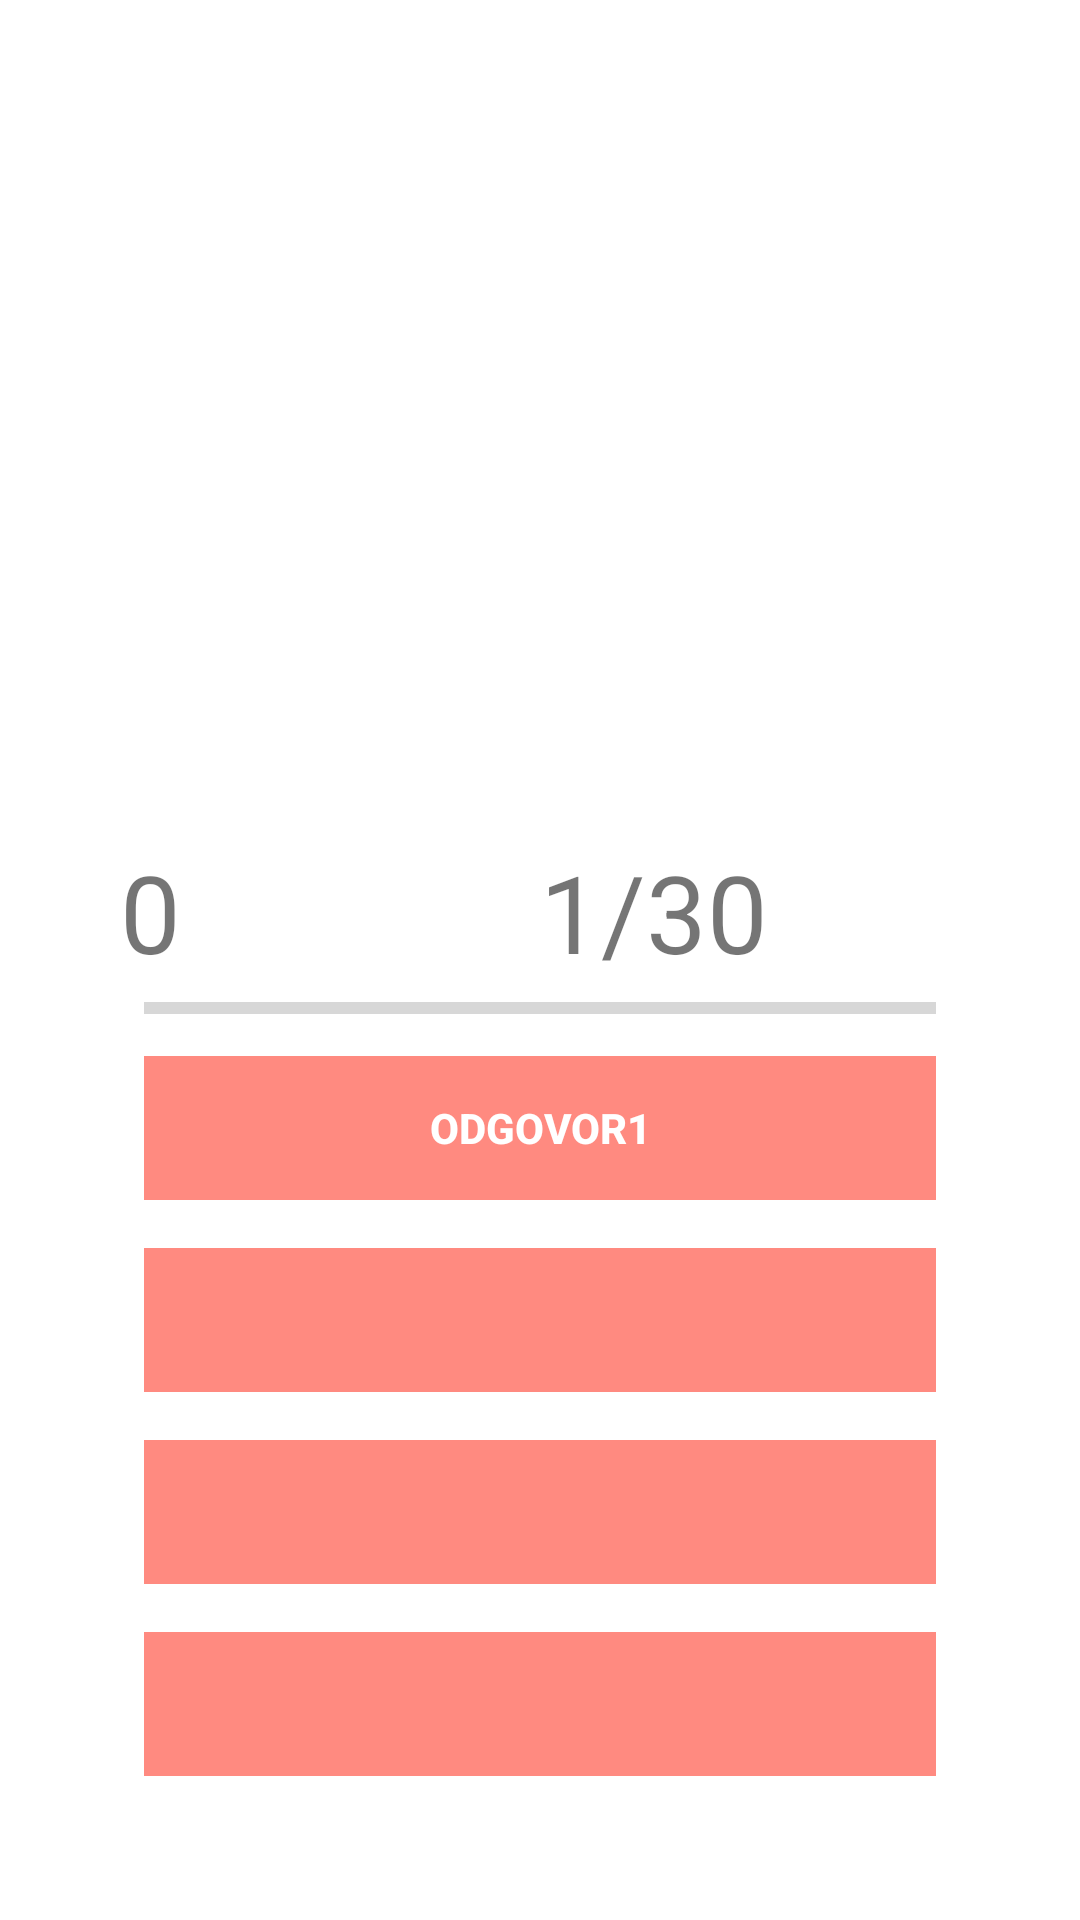

Here is an Android app screen rendered from its layout file. Give the layout XML and the strings, colors and styles it references.
<!-- AndroidManifest.xml: application theme Theme.SeminarskiRad -->
<!-- res/layout/question_view.xml -->
<?xml version="1.0" encoding="utf-8"?>
<RelativeLayout xmlns:android="http://schemas.android.com/apk/res/android"
    xmlns:app="http://schemas.android.com/apk/res-auto"
    xmlns:tools="http://schemas.android.com/tools"
    android:id="@+id/question_view"
    android:layout_width="match_parent"
    android:layout_height="match_parent">

    <TextView
        android:id="@+id/countdownText"
        android:layout_width="wrap_content"
        android:layout_height="wrap_content"
        tools:text="10:00"
        android:textColor="@color/black"
        android:textSize="30sp"
        />


    <TextView
        android:id="@+id/pitanje"
        android:layout_width="match_parent"
        android:layout_height="wrap_content"
        android:layout_alignParentTop="true"
        android:layout_centerHorizontal="true"
        android:layout_marginTop="60dp"
        android:textSize="25sp"
        android:textColor="@color/black"
        android:textStyle="bold"
        android:gravity="center" />

    <RelativeLayout
        android:layout_width="wrap_content"
        android:layout_height="wrap_content"
        android:layout_alignParentBottom="true"
        android:layout_margin="30dp"
        android:paddingTop="20dp">

        <LinearLayout
            android:id="@+id/group"
            android:layout_width="match_parent"
            android:layout_height="wrap_content"
            android:orientation="vertical"
            android:padding="10dp">

            <LinearLayout
                android:layout_width="match_parent"
                android:layout_height="wrap_content"
                android:orientation="horizontal"
                android:weightSum="2">

                <TextView
                    android:id="@+id/txtScore"
                    android:layout_width="0dp"
                    android:layout_height="wrap_content"
                    android:layout_gravity="center_horizontal"
                    android:layout_weight="1"
                    android:text="0"
                    android:textSize="36sp" />

                <TextView
                    android:id="@+id/txtTotalQuestion"
                    android:layout_width="0dp"
                    android:layout_height="wrap_content"
                    android:layout_gravity="center_horizontal"
                    android:layout_weight="1"
                    android:text="1/30"
                    android:textSize="36sp" />

            </LinearLayout>

            <ProgressBar
                android:id="@+id/progressBar"
                style="@style/Widget.AppCompat.ProgressBar.Horizontal"
                android:layout_width="match_parent"
                android:layout_height="wrap_content"
                android:layout_marginLeft="8dp"
                android:layout_marginRight="8dp"
                android:max="5" />


            <Button
                android:id="@+id/odgovor1"
                style="@style/Widget.AppCompat.Button.Borderless"
                android:layout_width="match_parent"
                android:layout_height="wrap_content"
                android:layout_margin="8dp"
                android:background="#FF8a80"
                android:text="@string/odgovor1"
                android:textColor="@android:color/white"
                android:textStyle="bold" />

            <Button
                android:id="@+id/odgovor2"
                style="@style/Widget.AppCompat.Button.Borderless"
                android:layout_width="match_parent"
                android:layout_height="wrap_content"
                android:layout_margin="8dp"
                android:background="#FF8a80"
                android:text="@string/odgovor2"
                android:textColor="@android:color/white"
                android:textStyle="bold" />

            <Button
                android:id="@+id/odgovor3"
                style="@style/Widget.AppCompat.Button.Borderless"
                android:layout_width="match_parent"
                android:layout_height="wrap_content"
                android:layout_margin="8dp"
                android:background="#FF8a80"
                android:text="@string/odgovor3"
                android:textColor="@android:color/white"
                android:textStyle="bold" />

            <Button
                android:id="@+id/odgovor4"
                style="@style/Widget.AppCompat.Button.Borderless"
                android:layout_width="match_parent"
                android:layout_height="wrap_content"
                android:layout_margin="8dp"
                android:background="#FF8a80"
                android:text="@string/odgovor4"
                android:textColor="@android:color/white"
                android:textStyle="bold" />

        </LinearLayout>

    </RelativeLayout>

</RelativeLayout>
<!-- resources referenced by this layout -->
<resources>
  <string name="odgovor1">odgovor1</string>
  <string name="odgovor2" />
  <string name="odgovor3" />
  <string name="odgovor4" />
  <style name="Theme.SeminarskiRad" parent="Theme.MaterialComponents.DayNight.DarkActionBar">
          
          <item name="colorPrimary">@color/purple_500</item>
          <item name="colorPrimaryVariant">@color/purple_700</item>
          <item name="colorOnPrimary">@color/white</item>
          
          <item name="colorSecondary">@color/teal_200</item>
          <item name="colorSecondaryVariant">@color/teal_700</item>
          <item name="colorOnSecondary">@color/black</item>
          
          <item name="android:statusBarColor" tools:targetApi="l">?attr/colorPrimaryVariant</item>
          
      </style>
  <!-- not gathered from this repository: default colours our renderer supplied (Android Studio template values) -->
  <color name="purple_500">#FF6200EE</color>
  <color name="purple_700">#FF3700B3</color>
  <color name="teal_200">#FF03DAC5</color>
  <color name="teal_700">#FF018786</color>
  <color name="black">#FF000000</color>
  <color name="white">#FFFFFFFF</color>
</resources>
